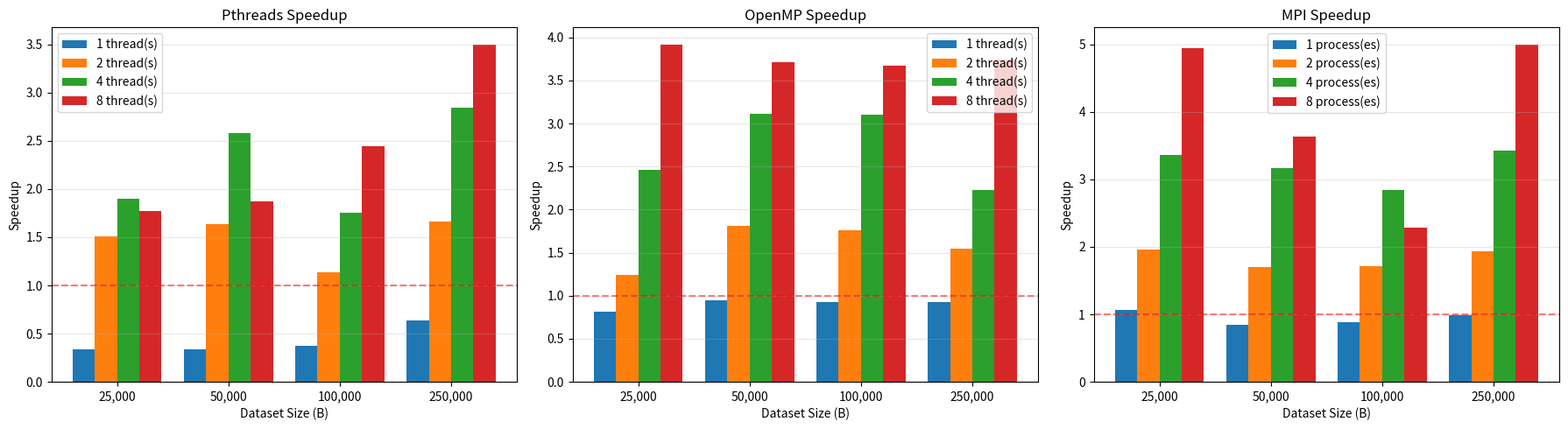
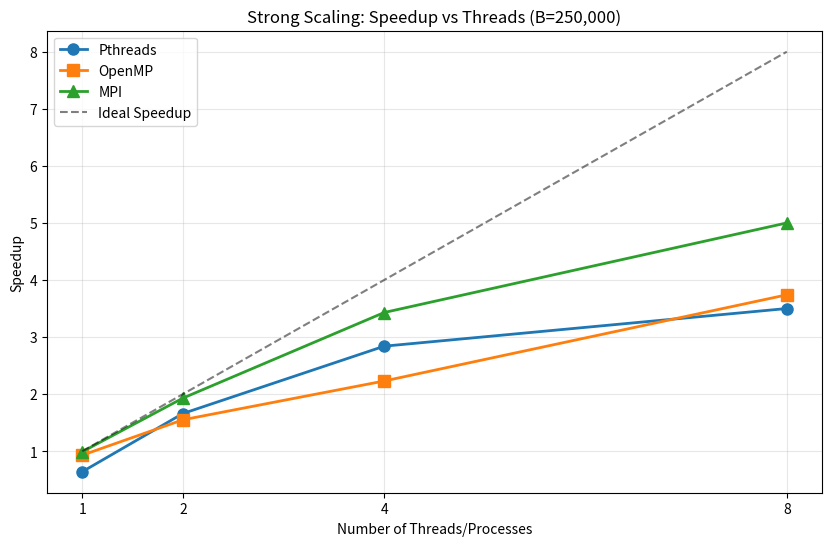
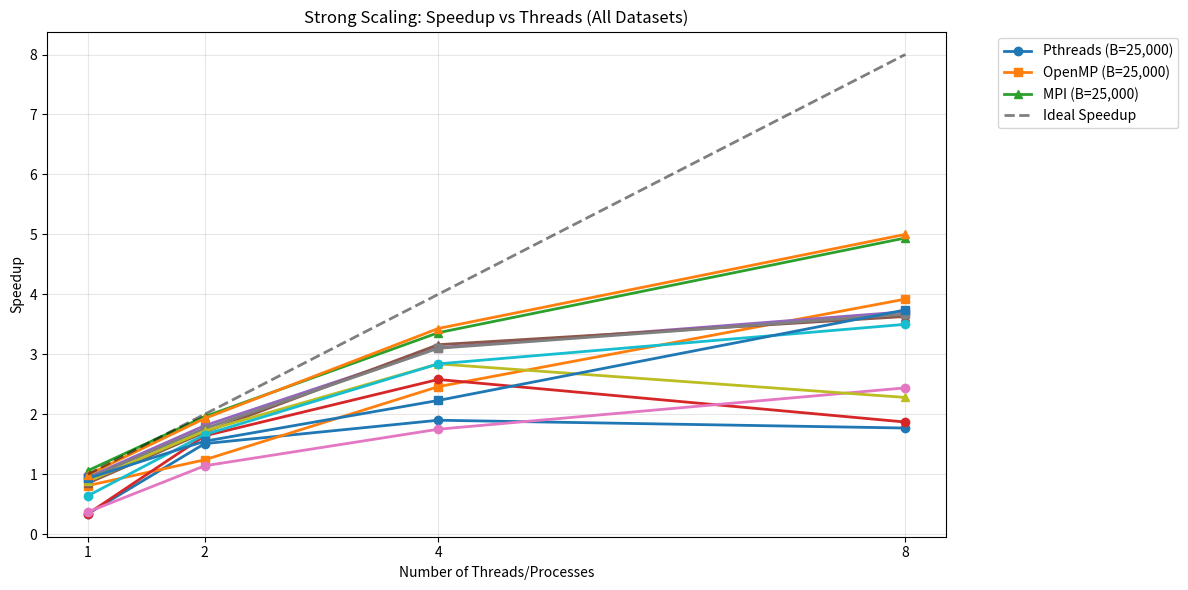

Reproduce these figures in Python, in order.
import matplotlib.pyplot as plt
import numpy as np

# Data from the user's speedup results
datasets = ['25,000', '50,000', '100,000', '250,000']
threads = [1, 2, 4, 8]

# Pthreads Speedup
pthread_speedup = {
    1: [0.34, 0.34, 0.37, 0.64],
    2: [1.51, 1.64, 1.14, 1.66],
    4: [1.90, 2.58, 1.75, 2.84],
    8: [1.77, 1.87, 2.44, 3.50]
}

# OpenMP Speedup
openmp_speedup = {
    1: [0.81, 0.95, 0.93, 0.93],
    2: [1.24, 1.81, 1.76, 1.55],
    4: [2.46, 3.11, 3.10, 2.23],
    8: [3.92, 3.71, 3.67, 3.74]
}

# MPI Speedup
mpi_speedup = {
    1: [1.06, 0.85, 0.88, 0.99],
    2: [1.96, 1.70, 1.72, 1.93],
    4: [3.36, 3.16, 2.84, 3.43],
    8: [4.94, 3.63, 2.28, 5.00]
}

# Create figure with subplots
fig, axes = plt.subplots(1, 3, figsize=(18, 5))

# Pthreads Graph
ax1 = axes[0]
x = np.arange(len(datasets))
width = 0.2
for i, t in enumerate(threads):
    ax1.bar(x + i*width, pthread_speedup[t], width, label=f'{t} thread(s)')
ax1.set_xlabel('Dataset Size (B)')
ax1.set_ylabel('Speedup')
ax1.set_title('Pthreads Speedup')
ax1.set_xticks(x + width * 1.5)
ax1.set_xticklabels(datasets)
ax1.legend()
ax1.grid(axis='y', alpha=0.3)
ax1.axhline(y=1, color='r', linestyle='--', alpha=0.5, label='Baseline')

# OpenMP Graph
ax2 = axes[1]
for i, t in enumerate(threads):
    ax2.bar(x + i*width, openmp_speedup[t], width, label=f'{t} thread(s)')
ax2.set_xlabel('Dataset Size (B)')
ax2.set_ylabel('Speedup')
ax2.set_title('OpenMP Speedup')
ax2.set_xticks(x + width * 1.5)
ax2.set_xticklabels(datasets)
ax2.legend()
ax2.grid(axis='y', alpha=0.3)
ax2.axhline(y=1, color='r', linestyle='--', alpha=0.5)

# MPI Graph
ax3 = axes[2]
for i, t in enumerate(threads):
    ax3.bar(x + i*width, mpi_speedup[t], width, label=f'{t} process(es)')
ax3.set_xlabel('Dataset Size (B)')
ax3.set_ylabel('Speedup')
ax3.set_title('MPI Speedup')
ax3.set_xticks(x + width * 1.5)
ax3.set_xticklabels(datasets)
ax3.legend()
ax3.grid(axis='y', alpha=0.3)
ax3.axhline(y=1, color='r', linestyle='--', alpha=0.5)

plt.tight_layout()
plt.savefig('speedup_comparison.png', dpi=300, bbox_inches='tight')
print("Speedup comparison graph saved to speedup_comparison.png")

# Strong Scaling Graph (Speedup vs Threads for largest dataset)
fig2, ax = plt.subplots(figsize=(10, 6))
pthread_vals = [pthread_speedup[t][3] for t in threads]
openmp_vals = [openmp_speedup[t][3] for t in threads]
mpi_vals = [mpi_speedup[t][3] for t in threads]
ax.plot(threads, pthread_vals, 'o-', label='Pthreads', linewidth=2, markersize=8)
ax.plot(threads, openmp_vals, 's-', label='OpenMP', linewidth=2, markersize=8)
ax.plot(threads, mpi_vals, '^-', label='MPI', linewidth=2, markersize=8)
ax.plot(threads, threads, 'k--', label='Ideal Speedup', alpha=0.5)
ax.set_xlabel('Number of Threads/Processes')
ax.set_ylabel('Speedup')
ax.set_title('Strong Scaling: Speedup vs Threads (B=250,000)')
ax.set_xticks(threads)
ax.legend()
ax.grid(True, alpha=0.3)
plt.savefig('strong_scaling.png', dpi=300, bbox_inches='tight')
print("Strong scaling graph saved to strong_scaling.png")

# Combined Strong Scaling for all datasets
fig3, ax = plt.subplots(figsize=(12, 6))
for i, dataset in enumerate(datasets):
    pthread_vals = [pthread_speedup[t][i] for t in threads]
    openmp_vals = [openmp_speedup[t][i] for t in threads]
    mpi_vals = [mpi_speedup[t][i] for t in threads]
    
    if i == 0:
        ax.plot(threads, pthread_vals, 'o-', label=f'Pthreads (B={dataset})', linewidth=2, markersize=6)
        ax.plot(threads, openmp_vals, 's-', label=f'OpenMP (B={dataset})', linewidth=2, markersize=6)
        ax.plot(threads, mpi_vals, '^-', label=f'MPI (B={dataset})', linewidth=2, markersize=6)
    else:
        ax.plot(threads, pthread_vals, 'o-', linewidth=2, markersize=6)
        ax.plot(threads, openmp_vals, 's-', linewidth=2, markersize=6)
        ax.plot(threads, mpi_vals, '^-', linewidth=2, markersize=6)

ax.plot(threads, threads, 'k--', label='Ideal Speedup', alpha=0.5, linewidth=2)
ax.set_xlabel('Number of Threads/Processes')
ax.set_ylabel('Speedup')
ax.set_title('Strong Scaling: Speedup vs Threads (All Datasets)')
ax.set_xticks(threads)
ax.legend(bbox_to_anchor=(1.05, 1), loc='upper left')
ax.grid(True, alpha=0.3)
plt.tight_layout()
plt.savefig('strong_scaling_all.png', dpi=300, bbox_inches='tight')
print("Strong scaling graph (all datasets) saved to strong_scaling_all.png")

print("\nAll graphs generated successfully!")
